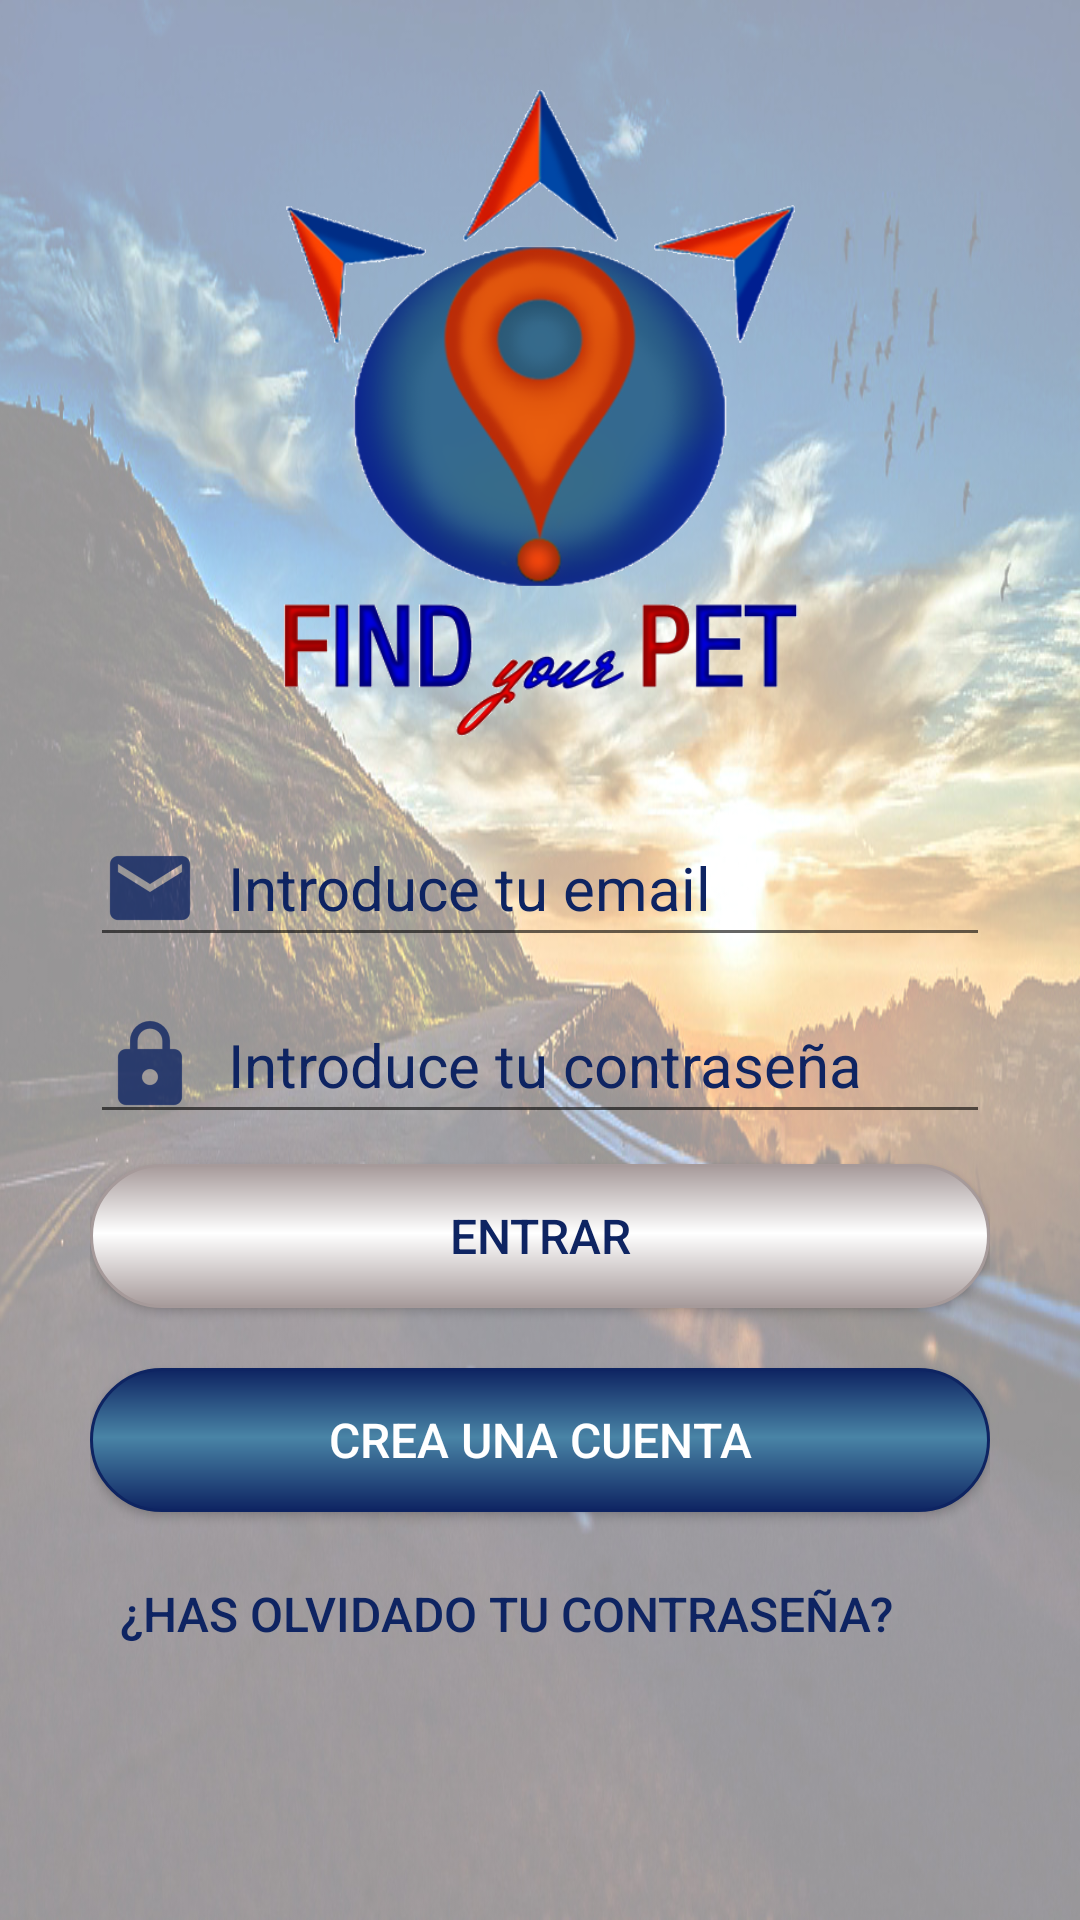

Android layout source for this screen:
<!-- AndroidManifest.xml: application theme AppTheme -->
<!-- res/layout/activity_login.xml -->
<?xml version="1.0" encoding="utf-8"?>
<LinearLayout xmlns:android="http://schemas.android.com/apk/res/android"
    xmlns:app="http://schemas.android.com/apk/res-auto"
    xmlns:tools="http://schemas.android.com/tools"
    android:id="@+id/login"
    android:orientation="vertical"
    android:layout_width="match_parent"
    android:layout_height="match_parent"
    android:paddingLeft="@dimen/dimen_30dp"
    android:paddingRight="@dimen/dimen_30dp"
    android:background="@mipmap/carretera"
    tools:context="findyourpet.vistas.Login">

    <ScrollView
        android:id="@+id/scrollview_login"
        android:layout_width="match_parent"
        android:layout_height="match_parent">


        <LinearLayout
            android:id="@+id/layout_login"
            android:layout_width="match_parent"
            android:layout_height="match_parent"
            android:orientation="vertical"
            android:weightSum="1">

            <ImageView
                android:id="@+id/logo_corto_f"
                android:layout_width="@dimen/dimen_220dp"
                android:layout_height="@dimen/dimen_220dp"
                android:layout_alignParentTop="true"
                android:layout_centerHorizontal="true"
                android:layout_gravity="center_horizontal"
                android:layout_marginTop="@dimen/dimen_30dp"
                android:layout_marginBottom="@dimen/dimen_10dp"
                android:layout_weight="0.52"
                app:srcCompat="@mipmap/logoletrassinfondo" />

            <EditText
                android:id="@+id/email"
                android:layout_width="match_parent"
                android:layout_height="match_parent"
                android:layout_below="@+id/logo_corto_f"
                android:layout_centerHorizontal="true"
                android:layout_marginTop="@dimen/dimen_10dp"
                android:drawableLeft="@drawable/icon_email"
                android:drawablePadding="@dimen/dimen_10dp"
                android:ems="10"
                android:fontFamily="sans-serif"
                android:hint="@string/Email"
                android:inputType="textEmailAddress"
                android:maxLines="1"
                android:textColor="@color/colorBordesBotonReg"
                android:textColorHint="@color/colorBordesBotonReg"
                android:textSize="@dimen/dimen_20dp" />

            <EditText
                android:id="@+id/password"
                android:layout_width="match_parent"
                android:layout_height="wrap_content"
                android:layout_below="@+id/email"
                android:layout_centerHorizontal="true"
                android:layout_marginTop="@dimen/dimen_10dp"
                android:drawableLeft="@drawable/icon_password"
                android:drawablePadding="@dimen/dimen_10dp"
                android:ems="10"
                android:fontFamily="sans-serif"
                android:hint="@string/Contraseña"
                android:inputType="textPassword"
                android:maxLines="1"
                android:textColor="@color/colorBordesBotonReg"
                android:textColorHint="@color/colorBordesBotonReg"
                android:textSize="@dimen/dimen_20dp" />

            <Button
                android:id="@+id/boton_entrar"
                android:layout_width="match_parent"
                android:layout_height="wrap_content"
                android:layout_marginTop="@dimen/dimen_10dp"
                android:background="@drawable/fondo_boton_entrar"
                android:clickable="true"
                android:padding="@dimen/dimen_1dp"
                android:text="@string/Entrar"
                android:textSize="@dimen/dimen_16dp"
                android:textAllCaps="false"
                android:textColor="@color/colorBordesBotonReg" />

            <Button
                android:id="@+id/boton_crearcuenta"
                android:layout_width="match_parent"
                android:layout_height="wrap_content"
                android:layout_marginTop="@dimen/dimen_20dp"
                android:background="@drawable/fondo_boton_registrate"
                android:clickable="true"
                android:padding="@dimen/dimen_1dp"
                android:textSize="@dimen/dimen_16dp"
                android:text="@string/Registrate"
                android:textAllCaps="false"
                android:textColor="@color/colorBlanco" />

            <Button
                android:id="@+id/boton_password"
                android:background="@android:color/transparent"
                android:layout_width="wrap_content"
                android:layout_height="wrap_content"
                android:layout_marginBottom="@dimen/dimen_15dp"
                android:layout_marginTop="@dimen/dimen_10dp"
                android:clickable="true"
                android:padding="@dimen/dimen_10dp"
                android:text="@string/Olvidado"
                android:textSize="@dimen/dimen_16dp"
                android:textColor="@color/colorBordesBotonReg" />

        </LinearLayout>
    </ScrollView>
</LinearLayout>
<!-- resources referenced by this layout -->
<resources>
  <color name="colorBlanco">#ffffff</color>
  <color name="colorBordesBotonReg">#0E2462</color>
  <dimen name="dimen_10dp">10dp</dimen>
  <dimen name="dimen_15dp">15dp</dimen>
  <dimen name="dimen_16dp">16dp</dimen>
  <dimen name="dimen_1dp">1dp</dimen>
  <dimen name="dimen_20dp">20dp</dimen>
  <dimen name="dimen_220dp">220dp</dimen>
  <dimen name="dimen_30dp">30dp</dimen>
  <!-- drawable fondo_boton_entrar (drawable) -->
  <?xml version="1.0" encoding="utf-8"?>
  <shape xmlns:android="http://schemas.android.com/apk/res/android">
  
      <stroke
          android:color="@color/colorBordesBotonEnt"
          android:width="@dimen/dimen_1dp"/>
  
      <corners
          android:radius="@dimen/dimen_30dp"/>
  
      <padding
          android:bottom="@dimen/dimen_2dp"
          android:left="@dimen/dimen_2dp"
          android:right="@dimen/dimen_2dp"
          android:top="@dimen/dimen_2dp"/>
  
      <gradient
          android:angle="90"
          android:centerX="52%"
          android:centerColor="@color/colorCentroBotonEnt"
          android:startColor="@color/colorBordesBotonEnt"
          android:endColor="@color/colorBordesBotonEnt"
          android:type="linear" />
  
  </shape>
  <!-- drawable fondo_boton_registrate (drawable) -->
  <?xml version="1.0" encoding="utf-8"?>
  <shape xmlns:android="http://schemas.android.com/apk/res/android">
  
      <stroke
          android:color="@color/colorBordesBotonReg"
          android:width="@dimen/dimen_1dp"/>
  
      <corners
          android:radius="@dimen/dimen_30dp"/>
  
      <padding
          android:bottom="@dimen/dimen_2dp"
          android:left="@dimen/dimen_2dp"
          android:right="@dimen/dimen_2dp"
          android:top="@dimen/dimen_2dp"/>
  
      <gradient
          android:angle="90"
          android:centerX="52%"
          android:centerColor="@color/colorCentroBotonReg"
          android:startColor="@color/colorBordesBotonReg"
          android:endColor="@color/colorBordesBotonReg"
          android:type="linear" />
  
  </shape>
  <!-- drawable icon_email: png bitmap (drawable-hdpi, 729 bytes) -->
  <!-- drawable icon_password: png bitmap (drawable-hdpi, 707 bytes) -->
  <!-- mipmap carretera: jpg bitmap (mipmap-mdpi, 292227 bytes) -->
  <!-- mipmap logoletrassinfondo: png bitmap (mipmap-mdpi, 111868 bytes) -->
  <string name="Email">Introduce tu email</string>
  <string name="Entrar">ENTRAR</string>
  <string name="Olvidado">¿Has olvidado tu contraseña?</string>
  <string name="Registrate">CREA UNA CUENTA</string>
  <style name="AppTheme" parent="Theme.AppCompat.Light.NoActionBar">
          
          <item name="colorPrimary">@color/colorPrimary</item>
          <item name="colorPrimaryDark">@color/colorPrimaryDark</item>
          <item name="colorAccent">@color/colorAccent</item>
      </style>
  <color name="colorBordesBotonEnt">#A69A9A</color>
  <dimen name="dimen_2dp">2dp</dimen>
  <color name="colorCentroBotonEnt">#FFFFFF</color>
  <color name="colorCentroBotonReg">#4984A6</color>
  <color name="colorPrimary">#3F51B5</color>
  <color name="colorPrimaryDark">#303F9F</color>
  <color name="colorAccent">#FF4081</color>
</resources>
